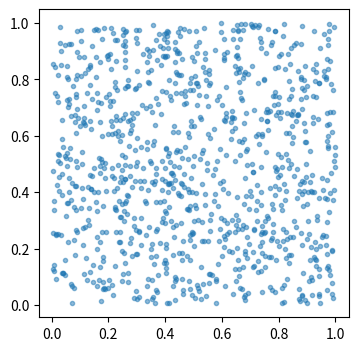

The script that saved this image: (Note: this script raises an exception after producing the figure.)
#!/usr/bin/env python3

'''
Usage: At beginning of program, add the line:

    from nur.RNG import random
    
This will create an instance of the RNG using the current unix time as the 
starting seed. Generating a random number is then as easy as calling

    random.rand()

To define your own seed, use

    from nur.RNG import RNG
    random = RNG(seed)
    random.rand()
'''
import time

class Singleton:
    '''
    Implementation of singleton class comes from Alex Martelli's 'Borg':
    http://www.aleax.it/Python/5ep.html
    '''
    _shared_state = {}
    def __init__(self):
        self.__dict__ = self._shared_state

class RNG(Singleton):

    def __init__(self, seed=1):
        ''' Random Number Generator '''
        Singleton.__init__(self)

        if seed <= 0:
            raise ValueError('Starting seed must be greater than 0')
        
        self.seed = int(seed)
        self.state = int(seed)
        self.max = (2**64)-1   # maximum value (64 bits)

    def __getattr__(self):
        return getattr(self.instance)

            
    def rand(self):
        '''
        Generate a random value between 0 and 1 using a combination of a 
        multiplicative linear congruential generator and a 64-bit XOR-shift.
        
        Values for the multipliers taken from Press et al. (2007)
        '''

        # MLCG
        a = 3935559000370003845
        c = 2691343689449507681
        
        self.state = (a * self.state + c) % self.max
    
        # XOR shift
        self.state ^= (self.state >> 21) & self.max
        self.state ^= (self.state << 35) & self.max
        self.state ^= (self.state >> 4)  & self.max
    
        return self.state / self.max
    
    
    def rand_range(self, lower, upper):
        '''
        Generate a random number within a range
        
        '''
        return lower + (random.rand() * (upper-lower))
    


# random seed from current unix time
random = RNG(time.time())

    
if __name__ == '__main__':

    import matplotlib.pyplot as plt

    
    print('Seed is %s' %random.seed)
    
    rand = [random.rand() for _ in range(int(1e6+1))]
    x, y = rand[:-1], rand[1:]

    plt.figure(figsize=(4,4))
    plt.scatter(x[:1000], y[:1000], alpha=.5, marker='.')
    plt.savefig('output/RNG_scatter.png')

    
    plt.figure(figsize=(5,4))
    im = plt.hist2d(x, y, bins=20, cmap='Blues')
    plt.colorbar(im[3])
    plt.savefig('output/RNG_hist2d.png')
